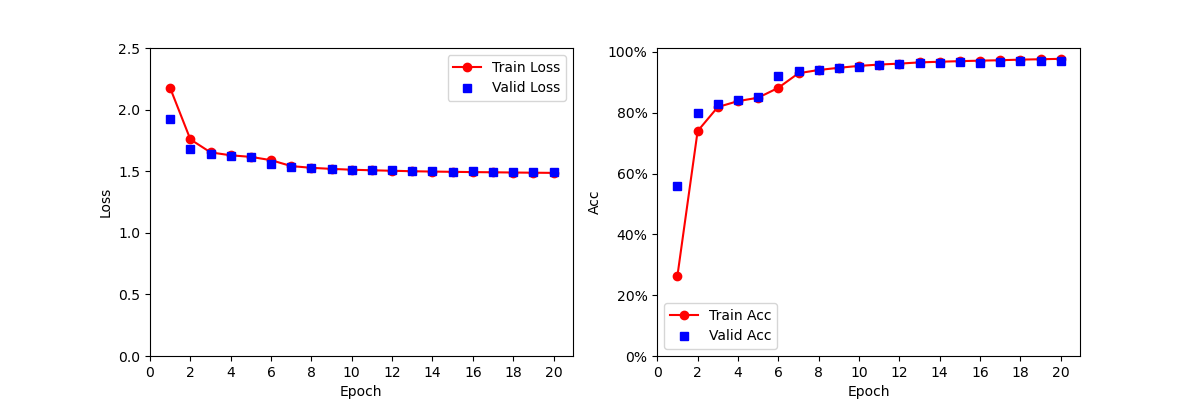

Data behind this chart, as committed beside it:
Epoch, Train_Loss, Valid_Loss, Train_Acc, Valid_Acc
1, 2.175, 1.928, 0.2644, 0.5582
2, 1.758, 1.683, 0.7395, 0.7987
3, 1.653, 1.639, 0.8186, 0.8299
4, 1.629, 1.623, 0.8381, 0.8429
5, 1.616, 1.614, 0.8493, 0.8502
6, 1.59, 1.556, 0.8819, 0.9194
7, 1.542, 1.535, 0.9298, 0.9355
8, 1.528, 1.529, 0.9404, 0.9388
9, 1.519, 1.517, 0.9477, 0.9483
10, 1.512, 1.514, 0.9539, 0.9503
11, 1.507, 1.508, 0.9583, 0.9564
12, 1.504, 1.506, 0.9614, 0.9589
13, 1.5, 1.502, 0.9654, 0.9619
14, 1.497, 1.5, 0.9676, 0.9633
15, 1.495, 1.498, 0.9695, 0.9653
16, 1.493, 1.498, 0.9711, 0.9644
17, 1.491, 1.496, 0.9725, 0.9669
18, 1.489, 1.492, 0.9745, 0.9706
19, 1.488, 1.492, 0.9758, 0.9712
20, 1.486, 1.492, 0.9771, 0.9711
